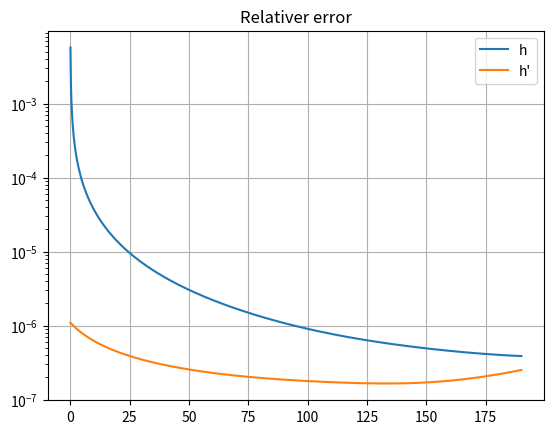

Python code for this plot:
import numpy as np
import matplotlib.pyplot as plt

'''INPUT'''
# Aufgaben wie: 2 DGL lösungen fehler plotten
# geg: f''.
# ges: fehler plotten von f und f' via RK und andere


a = 0
b = 190

# h = ((b - a) * 1.0) / n
h = 0.1
n = int((b - a) / h)
y0 = np.array([0., 0.])

# konstante
ma = 300_000
me = 80_000
q = (ma - me) / 190


def f(t, y):
    # hier muss die matrix aufgebaut werden wie sie auf eine dgl 1 umgestellt wurde.
    # [ h', dgl ]
    return np.array([y[1], 2600 * q / (ma - q * t) - 9.81 - (np.exp((-y[0]) / 8000) / (ma - q * t)) * (y[1] ** 2)])


def y_exact(x):
    return np.sqrt((2 * x ** 3) / 3.0 + 4)


'''INPUT'''


def interpolate_euler(f, x, h, y0):
    y = np.zeros((y0.size, n + 1))
    y[:, 0] = y0

    for i in range(x.shape[0] - 1):
        y[:, i + 1] = y[:, i] + h * f(x[i], y[:, i])

    return y


def interpolate_midpoint(f, x, h, y0):
    y = np.zeros((y0.size, n + 1))
    y[:, 0] = y0

    for i in range(x.shape[0] - 1):
        y[:, i + 1] = y[:, i] + h * f(x[i] + (h / 2.0), y[:, i] + (h / 2.0) * f(x[i], y[:, i]))

    return y


def interpolate_mod_euler(f, x, h, y0):
    y = np.zeros((y0.size, n + 1))
    y[:, 0] = y0

    for i in range(x.shape[0] - 1):
        y[:, i + 1] = y[:, i] + h * (f(x[i], y[:, i]) + f(x[i + 1], y[:, i] + h * f(x[i], y[:, i]))) / 2

    return y


def interpolate_runge_kutta(f, x, h, y0):
    y = np.zeros((y0.size, n + 1))
    y[:, 0] = y0

    for i in range(x.shape[0] - 1):
        k1 = f(x[i], y[:, i])
        k2 = f(x[i] + h / 2, y[:, i] + h / 2 * k1)
        k3 = f(x[i] + h / 2, y[:, i] + h / 2 * k2)
        k4 = f(x[i] + h, y[:, i] + h * k3)
        y[:, i + 1] = y[:, i] + h / 6 * (k1 + 2 * k2 + 2 * k3 + k4)

    return y


x = np.arange(a, b + h, step=h, dtype=np.float64)

# y_euler = interpolate_euler(f, x, h, y0)
y_midpoint = interpolate_midpoint(f, x, h, y0)
y_mod_euler = interpolate_mod_euler(f, x, h, y0)
y_runge_kutta = interpolate_runge_kutta(f, x, h, y0)

print('x = ' + str(x))
# print('y_euler = ' + str(y_euler))
# print('y_midpoint = ' + str(y_midpoint))
print('y_mod_euler = ' + str(y_mod_euler))
print('y_runge_kutta = ' + str(y_runge_kutta))

xmin = -0.1
xmax = 1.5
ymin = 1.9
ymax = 2.6

x_exact = np.arange(xmin, xmax, step=0.001, dtype=np.float64)

# plt.figure(0)
# plt.title('Numerical integration methods')
# plt.plot(x_exact, y_exact(x_exact), label='Exact')
# plt.plot(x, y_euler, label='Euler')
# plt.plot(x, y_midpoint, label='Midpoint')
# plt.plot(x, y_mod_euler, label='Mod. Euler')
# plt.plot(x, y_runge_kutta, label='Runge-Kutta')
# plt.legend()
# plt.grid()
# plt.show()

# plt.figure(1)
# plt.title('Global error')
# plt.semilogy()
# plt.plot(x, np.abs(y_euler - y_exact(x)), label='Euler')
# plt.plot(x, np.abs(y_midpoint - y_exact(x)), label='Midpoint')
# plt.plot(x, np.abs(y_mod_euler - y_exact(x)), label='Mod-Euler')
# plt.plot(x, np.abs(y_runge_kutta - y_exact(x)), label='RK4')
# plt.legend()
# plt.grid()
# plt.show()

# y_mod_euler[0,:] = f(x)
# y_mod_euler[1,:] = f'(x)
plt.figure(1)
plt.title('Relativer error')
plt.semilogy()
plt.plot(x, np.abs((y_mod_euler[0,:] - y_runge_kutta[0,:]))/y_mod_euler[0,:], label='h')
plt.plot(x, np.abs((y_mod_euler[1,:] - y_runge_kutta[1,:]))/y_mod_euler[1,:], label='h\'')
plt.legend()
plt.grid()
plt.show()